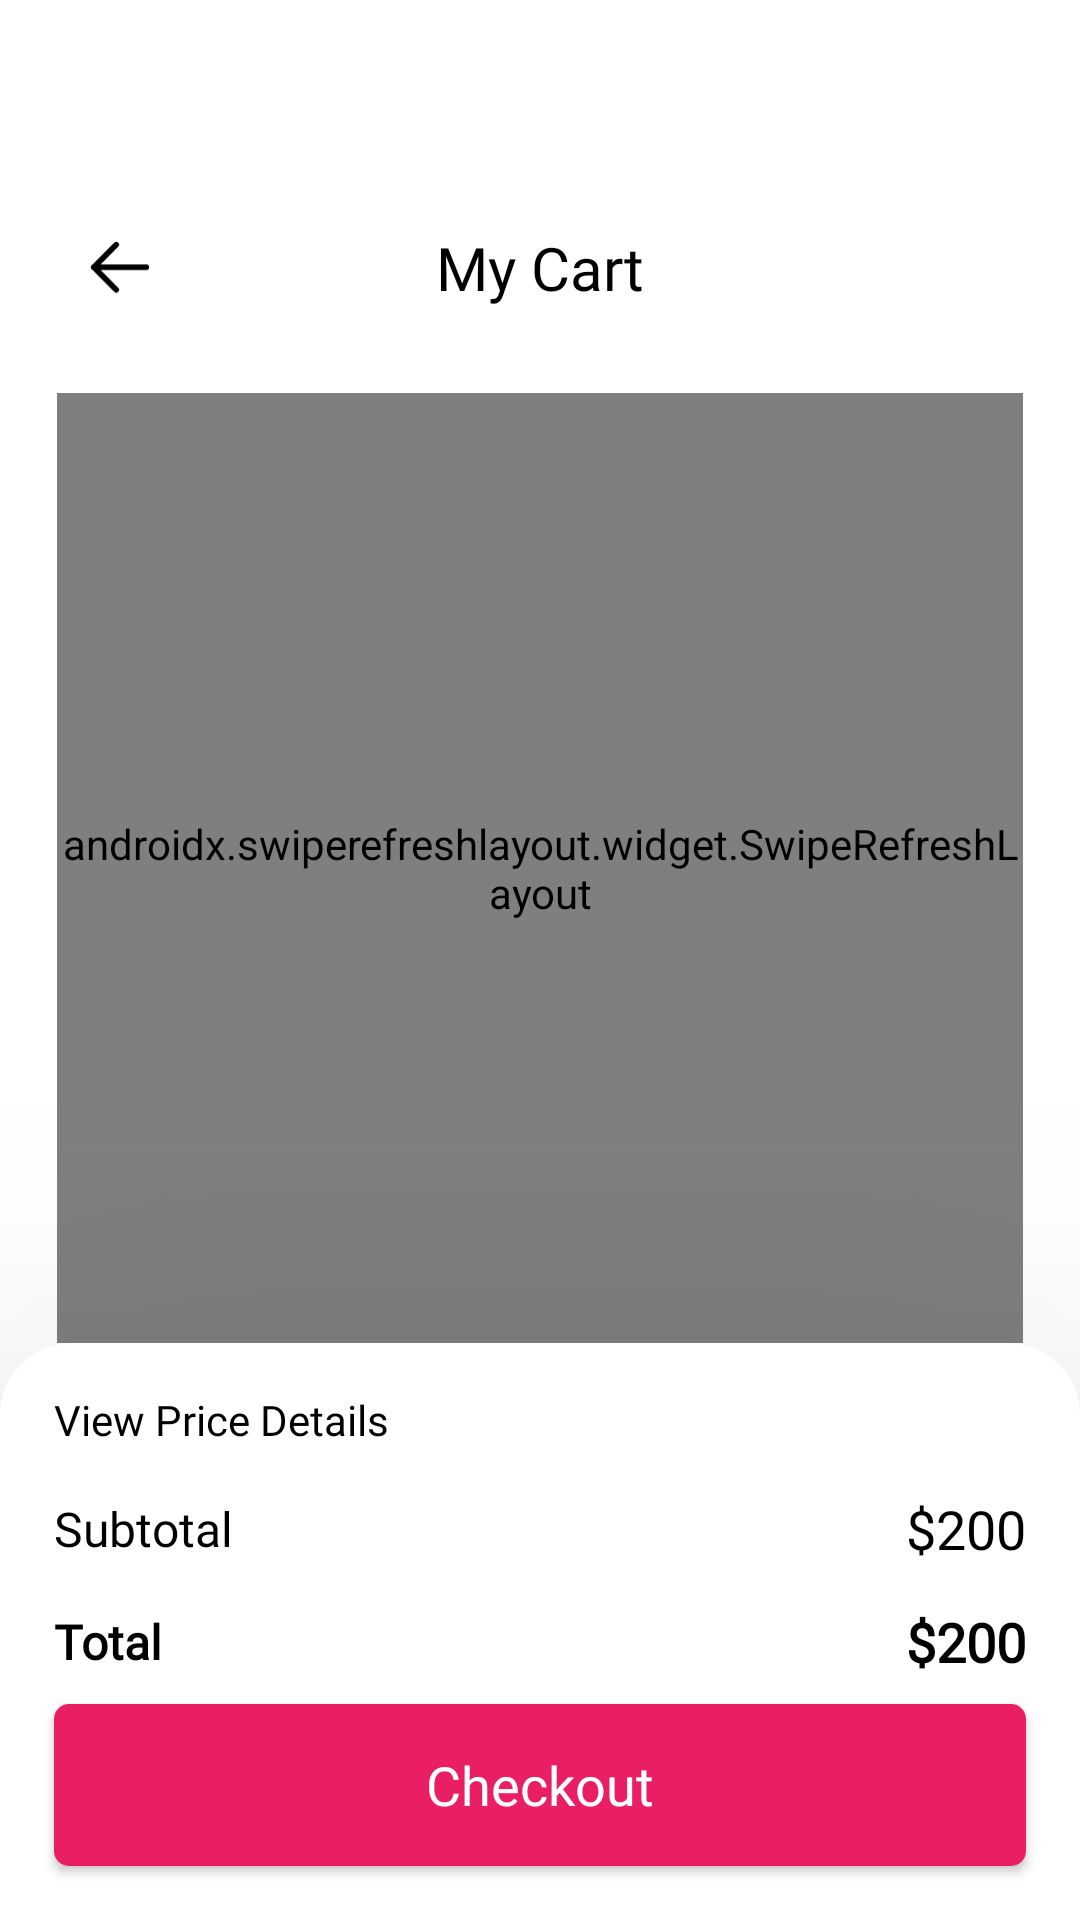

The Android layout XML behind this screen, and the referenced resources:
<!-- AndroidManifest.xml: application theme Theme.Blossy -->
<!-- res/layout/fragment_cart.xml -->
<?xml version="1.0" encoding="utf-8"?>
<FrameLayout xmlns:android="http://schemas.android.com/apk/res/android"
    xmlns:tools="http://schemas.android.com/tools"
    android:layout_width="match_parent"
    android:layout_height="match_parent"
    android:background="@color/white"
    xmlns:app="http://schemas.android.com/apk/res-auto"
    tools:context=".presentation.cart.ui.CartFragment">

    <androidx.constraintlayout.widget.ConstraintLayout
        android:layout_width="match_parent"
        android:layout_height="match_parent">

        <androidx.constraintlayout.widget.ConstraintLayout
            android:id="@+id/header"
            android:layout_width="0dp"
            android:layout_height="wrap_content"
            android:layout_marginStart="10dp"
            android:layout_marginEnd="10dp"
            android:layout_marginTop="59dp"
            android:padding="8dp"
            app:layout_constraintTop_toTopOf="parent"
            app:layout_constraintStart_toStartOf="parent"
            app:layout_constraintEnd_toEndOf="parent">

            <TextView
                android:id="@+id/titleText"
                android:layout_width="wrap_content"
                android:layout_height="wrap_content"
                android:text="My Cart"
                android:fontFamily="@font/poppins_bold"
                android:textSize="20sp"
                android:textColor="@color/black"
                app:layout_constraintTop_toTopOf="@id/btnBack"
                app:layout_constraintStart_toStartOf="parent"
                app:layout_constraintEnd_toEndOf="parent"
                app:layout_constraintBottom_toBottomOf="@id/btnBack"/>

            <ImageButton
                android:id="@+id/btnBack"
                android:layout_width="44dp"
                android:layout_height="44dp"
                android:src="@drawable/ic_left"
                android:background="@drawable/bg_circle_button"
                app:tint="@color/primary"
                android:padding="12dp"
                android:scaleType="centerInside"
                app:layout_constraintStart_toStartOf="parent"
                app:layout_constraintTop_toTopOf="parent"
                app:layout_constraintBottom_toBottomOf="parent" />

        </androidx.constraintlayout.widget.ConstraintLayout>

        <androidx.swiperefreshlayout.widget.SwipeRefreshLayout
            android:id="@+id/swipeRefreshLayout"
            android:layout_width="match_parent"
            android:layout_height="0dp"
            app:layout_constraintTop_toBottomOf="@id/header"
            app:layout_constraintBottom_toTopOf="@id/checkOut"
            android:layout_marginTop="12dp"
            android:layout_marginStart="19dp"
            android:layout_marginEnd="19dp" >

            <FrameLayout
                android:id="@+id/layoutCart"
                android:layout_width="match_parent"
                android:layout_height="0dp">

                <androidx.recyclerview.widget.RecyclerView
                    android:id="@+id/recyclerViewCartItem"
                    android:layout_width="match_parent"
                    android:layout_height="match_parent" />

                <include layout="@layout/view_empty_cart"
                    android:visibility="gone"
                    android:id="@+id/emptyState"/>

                <include layout="@layout/view_progress_overlay_white"
                    android:id="@+id/progressBar"
                    android:visibility="gone"/>

            </FrameLayout>

        </androidx.swiperefreshlayout.widget.SwipeRefreshLayout>

        <androidx.constraintlayout.widget.ConstraintLayout
            android:id="@+id/checkOut"
            android:layout_width="match_parent"
            android:layout_height="wrap_content"
            android:background="@drawable/bg_bottom_nav"
            android:elevation="100dp"
            app:layout_constraintBottom_toBottomOf="parent">

            
            <TextView
                android:id="@+id/togglePriceDetails"
                android:layout_width="wrap_content"
                android:layout_height="wrap_content"
                android:text="View Price Details"
                android:fontFamily="@font/poppins_regular"
                android:textColor="@color/primary"
                android:textSize="14sp"
                android:layout_marginTop="16dp"
                android:layout_marginStart="18dp"
                app:layout_constraintTop_toTopOf="parent"
                app:layout_constraintStart_toStartOf="parent"
                android:background="?attr/selectableItemBackground" />

            
            <androidx.constraintlayout.widget.ConstraintLayout
                android:id="@+id/priceDetailsContainer"
                android:layout_width="0dp"
                android:layout_height="wrap_content"
                android:visibility="gone"
                app:layout_constraintTop_toBottomOf="@id/togglePriceDetails"
                app:layout_constraintStart_toStartOf="parent"
                app:layout_constraintEnd_toEndOf="parent">

                <TextView
                    android:id="@+id/priceDetailTitle"
                    android:layout_width="wrap_content"
                    android:layout_height="wrap_content"
                    android:text="Price details"
                    android:fontFamily="@font/poppins_bold"
                    android:textColor="@color/primary"
                    android:textSize="24sp"
                    android:layout_marginTop="8dp"
                    android:layout_marginStart="18dp"
                    app:layout_constraintTop_toTopOf="parent"
                    app:layout_constraintStart_toStartOf="parent"/>

                <androidx.recyclerview.widget.RecyclerView
                    android:id="@+id/recyclerViewPriceDetail"
                    android:layout_width="0dp"
                    android:layout_height="wrap_content"
                    android:layout_marginTop="10dp"
                    android:layout_marginStart="18dp"
                    android:layout_marginEnd="18dp"
                    app:layout_constraintTop_toBottomOf="@id/priceDetailTitle"
                    app:layout_constraintStart_toStartOf="parent"
                    app:layout_constraintEnd_toEndOf="parent"/>

                <com.google.android.material.divider.MaterialDivider
                    android:id="@+id/divider"
                    android:layout_width="0dp"
                    android:layout_height="1dp"
                    android:layout_marginStart="18dp"
                    android:layout_marginEnd="18dp"
                    android:layout_marginTop="10dp"
                    app:layout_constraintTop_toBottomOf="@id/recyclerViewPriceDetail"
                    app:layout_constraintStart_toStartOf="parent"
                    app:layout_constraintEnd_toEndOf="parent"
                    app:dividerColor="@color/pink_primary"/>

            </androidx.constraintlayout.widget.ConstraintLayout>

            
            <TextView
                android:id="@+id/subtoalTitle"
                android:layout_width="wrap_content"
                android:layout_height="wrap_content"
                android:text="Subtotal"
                android:fontFamily="@font/poppins_bold"
                android:textColor="@color/primary"
                android:textSize="16sp"
                android:layout_marginTop="16dp"
                android:layout_marginStart="18dp"
                app:layout_constraintTop_toBottomOf="@id/priceDetailsContainer"
                app:layout_constraintStart_toStartOf="parent"/>

            <TextView
                android:id="@+id/subTotal"
                android:layout_width="wrap_content"
                android:layout_height="wrap_content"
                android:text="$200"
                android:fontFamily="@font/poppins_medium"
                android:textSize="18sp"
                android:textColor="@color/black"
                app:layout_constraintTop_toTopOf="@id/subtoalTitle"
                app:layout_constraintEnd_toEndOf="parent"
                android:layout_marginEnd="18dp"
                app:layout_constraintBottom_toBottomOf="@id/subtoalTitle"/>

            
            <TextView
                android:id="@+id/totalTitle"
                android:layout_width="wrap_content"
                android:layout_height="wrap_content"
                android:text="Total"
                android:fontFamily="@font/poppins_bold"
                android:layout_marginTop="16sp"
                android:textSize="16sp"
                android:textStyle="bold"
                android:textColor="@color/primary"
                app:layout_constraintStart_toStartOf="@id/subtoalTitle"
                app:layout_constraintTop_toBottomOf="@id/subtoalTitle"/>

            <TextView
                android:id="@+id/total"
                android:layout_width="wrap_content"
                android:layout_height="wrap_content"
                android:text="$200"
                android:fontFamily="@font/poppins_medium"
                android:textSize="18sp"
                android:textStyle="bold"
                android:textColor="@color/black"
                app:layout_constraintTop_toTopOf="@id/totalTitle"
                app:layout_constraintEnd_toEndOf="parent"
                android:layout_marginEnd="18dp"
                app:layout_constraintBottom_toBottomOf="@id/totalTitle"/>

            
            <androidx.appcompat.widget.AppCompatButton
                android:id="@+id/checkOutButton"
                android:layout_width="0dp"
                android:layout_height="54dp"
                android:background="@drawable/bg_button_primary"
                android:text="Checkout"
                android:textAllCaps="false"
                android:textColor="@color/white"
                android:fontFamily="@font/poppins_bold"
                android:textSize="18sp"
                android:layout_marginTop="10dp"
                android:layout_marginStart="18dp"
                android:layout_marginEnd="18dp"
                android:layout_marginBottom="18dp"
                app:layout_constraintTop_toBottomOf="@id/totalTitle"
                app:layout_constraintStart_toStartOf="parent"
                app:layout_constraintEnd_toEndOf="parent"
                app:layout_constraintBottom_toBottomOf="parent"/>

        </androidx.constraintlayout.widget.ConstraintLayout>
    </androidx.constraintlayout.widget.ConstraintLayout>

</FrameLayout>
<!-- res/layout/view_empty_cart.xml (included above) -->
<?xml version="1.0" encoding="utf-8"?>
<LinearLayout xmlns:android="http://schemas.android.com/apk/res/android"
    android:layout_width="match_parent"
    android:layout_height="match_parent"
    xmlns:app="http://schemas.android.com/apk/res-auto"
    android:gravity="center"
    android:background="@color/white"
    android:orientation="vertical"
    android:padding="32dp">


    <com.airbnb.lottie.LottieAnimationView
        android:id="@+id/successAnimationView"
        android:layout_width="200dp"
        android:layout_height="200dp"
        app:lottie_rawRes="@raw/empty_cart_animation"
        app:lottie_autoPlay="true"
        app:lottie_loop="false"
        app:layout_constraintTop_toTopOf="parent"
        app:layout_constraintStart_toStartOf="parent"
        app:layout_constraintEnd_toEndOf="parent" />


    <TextView
        android:id="@+id/textView"
        android:layout_width="wrap_content"
        android:layout_height="wrap_content"
        android:layout_marginTop="16dp"
        android:fontFamily="@font/poppins_medium"
        android:text="@string/empty_cart"
        android:textColor="@color/grey_dark"
        android:textSize="16sp" />













</LinearLayout>
<!-- res/layout/view_progress_overlay_white.xml (included above) -->
<FrameLayout xmlns:android="http://schemas.android.com/apk/res/android"
    android:id="@+id/progressOverlay"
    android:layout_width="match_parent"
    android:layout_height="match_parent"
    android:background="@color/white"
    android:visibility="gone"
    android:gravity="center">
    <ProgressBar
        android:id="@+id/progressBar"
        android:layout_width="60dp"
        android:layout_height="60dp"
        android:indeterminate="true"
        android:layout_gravity="center"
        android:indeterminateTint="@color/pink_primary"
        style="?android:attr/progressBarStyleLarge" />
</FrameLayout>
<!-- resources referenced by this layout -->
<resources>
  <color name="black">#FF000000</color>
  <color name="grey_dark">#757575</color>
  <color name="pink_primary">#e91e63</color>
  <color name="primary">#FF000000</color>
  <color name="white">#FFFFFFFF</color>
  <!-- drawable bg_bottom_nav (drawable) -->
  <?xml version="1.0" encoding="utf-8"?>
  <shape android:shape="rectangle" xmlns:android="http://schemas.android.com/apk/res/android">
  
      <corners android:topRightRadius="24dp" android:topLeftRadius="24dp"/>
      <solid android:color="@color/white" />
  </shape>
  <!-- drawable bg_button_primary (drawable) -->
  <?xml version="1.0" encoding="utf-8"?>
  <shape android:shape="rectangle" xmlns:android="http://schemas.android.com/apk/res/android">
  
      <corners android:radius="5dp"/>
      <solid android:color="?attr/colorPrimary"/>
  </shape>
  <!-- drawable bg_edittext_primary (drawable) -->
  <?xml version="1.0" encoding="utf-8"?>
  <shape xmlns:android="http://schemas.android.com/apk/res/android">
      <solid android:color="@color/white" />
      <corners
          android:radius="5dp" />
      <stroke
          android:width="1dp"
          android:color="#939393" />
      <padding
          android:left="16dp"
          android:top="14dp"
          android:right="14dp"
          android:bottom="14dp" />
  </shape>
  <!-- drawable ic_left (drawable) -->
  <vector xmlns:android="http://schemas.android.com/apk/res/android" android:height="21dp" android:viewportHeight="14" android:viewportWidth="16" android:width="24dp">
        
      <path android:fillColor="#00000000" android:pathData="M15,7H1M1,7L7,13M1,7L7,1" android:strokeColor="#333333" android:strokeLineCap="round" android:strokeLineJoin="round" android:strokeWidth="1.5"/>
      
  </vector>
  <string name="browse_products">Browse Products</string>
  <string name="empty_cart">Your cart is currently empty</string>
  <style name="Theme.Blossy" parent="Base.Theme.Blossy" />
  <style name="Base.Theme.Blossy" parent="Theme.Material3.DayNight.NoActionBar">
          <item name="colorPrimary">@color/pink_primary</item>
  
          <item name="colorSecondary">@color/black</item>
  
  
  
          <item name="colorSurface">@color/white</item>
          <item name="colorOnSurface">@color/white</item>
  
  
          <item name="itemIconTint">@color/white</item>
          <item name="itemTextColor">@color/white</item>
      </style>
</resources>
